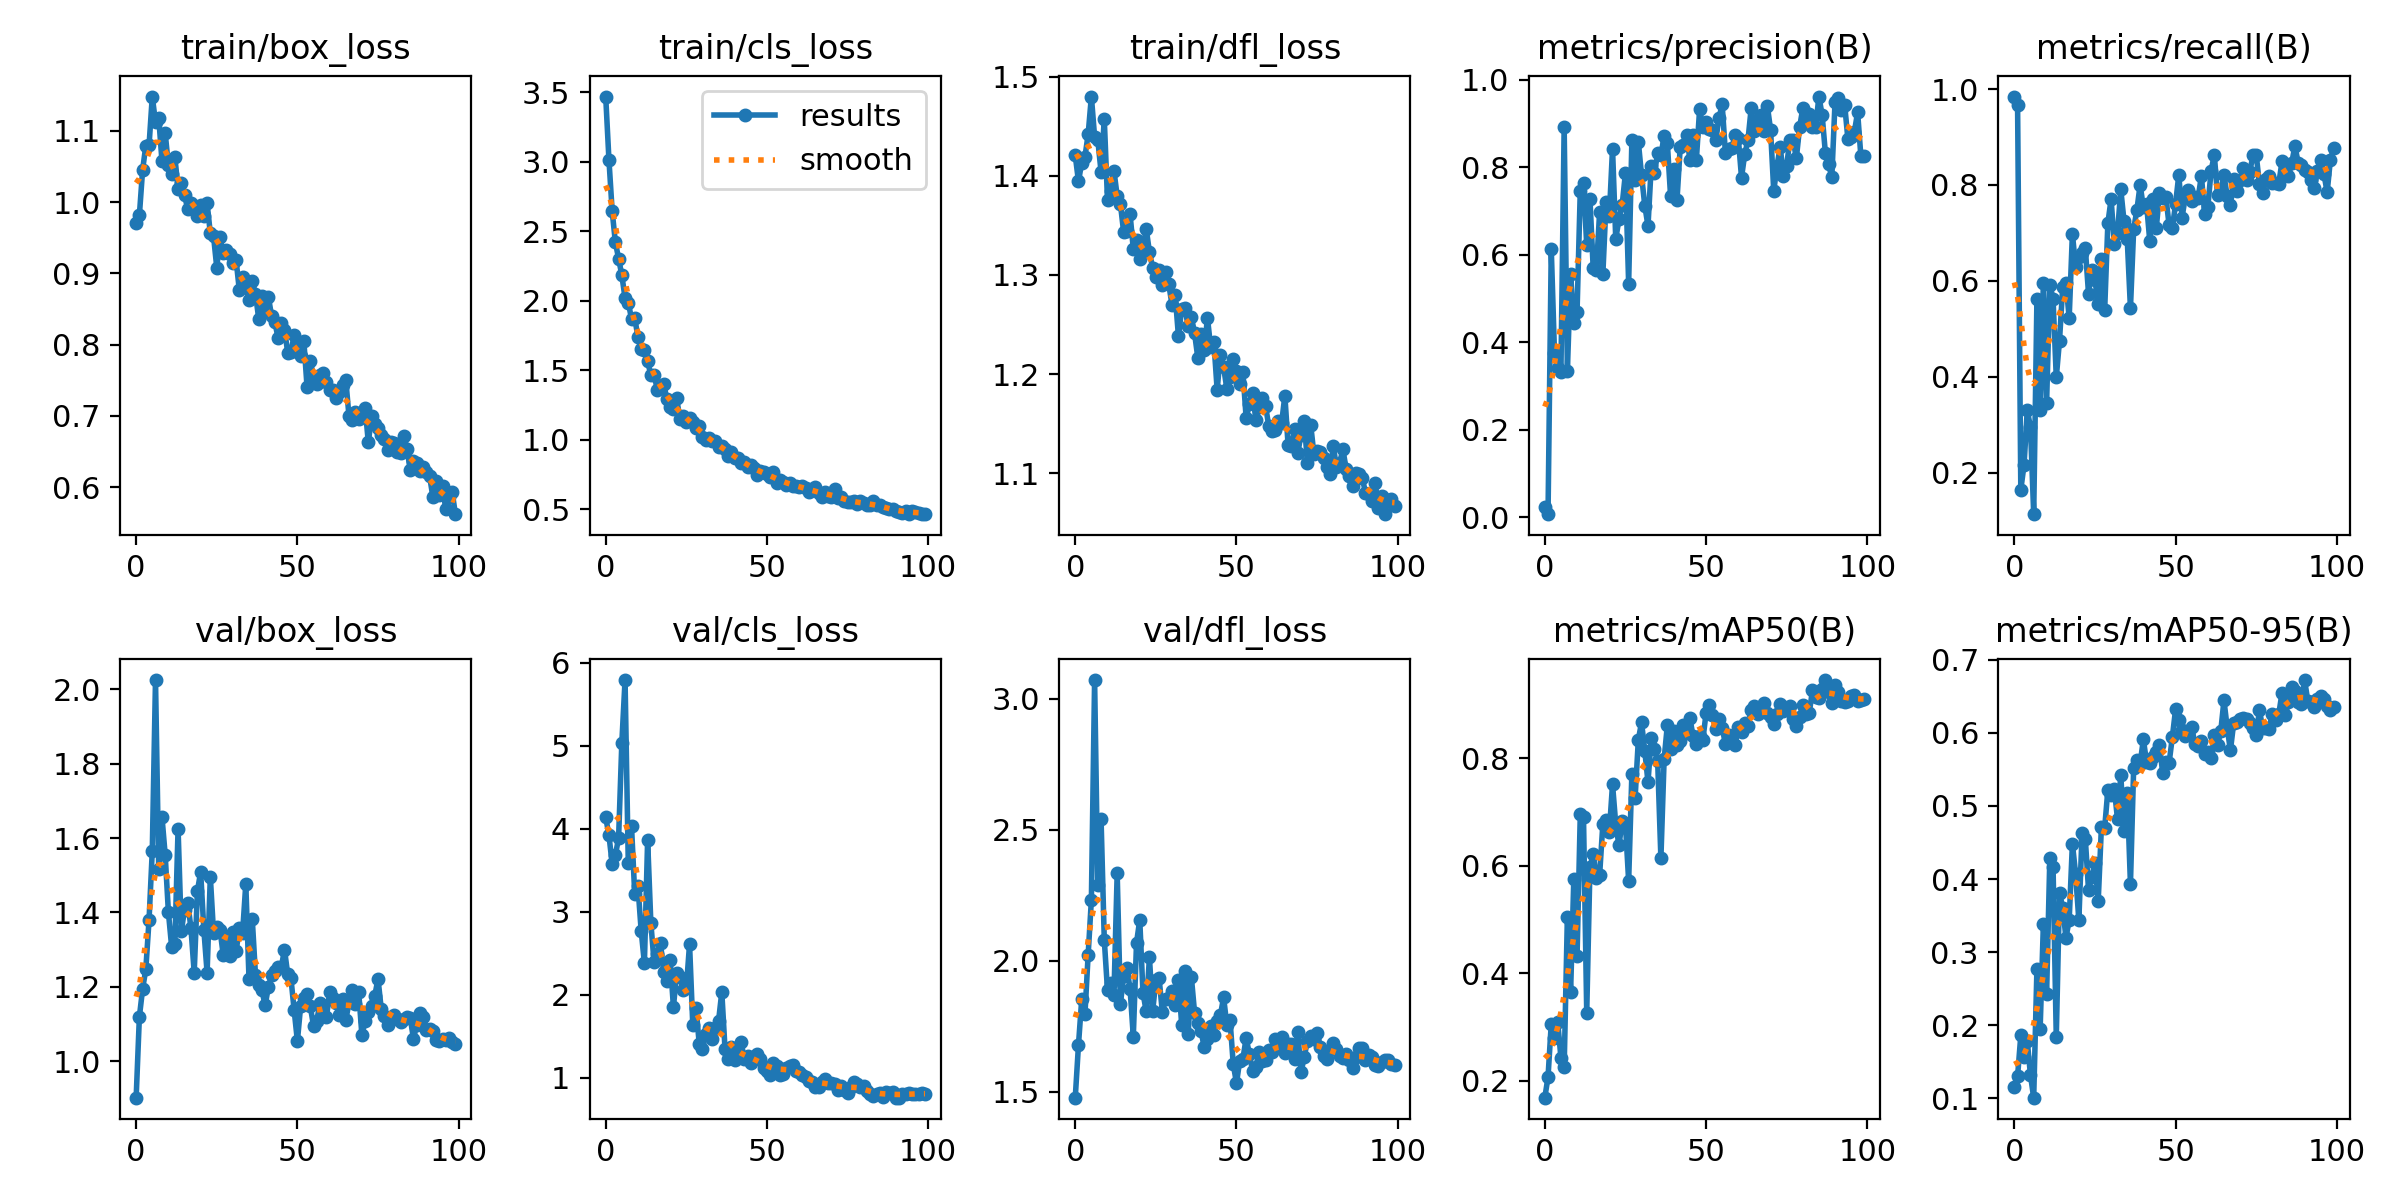

The data file committed next to this chart (first rows):
epoch, train/box_loss, train/cls_loss, train/dfl_loss, metrics/precision(B), metrics/recall(B), metrics/mAP50(B), metrics/mAP50-95(B), val/box_loss, val/cls_loss, val/dfl_loss, lr/pg0, lr/pg1, lr/pg2
0, 0.9705, 3.471, 1.421, 0.02419, 0.9844, 0.1683, 0.115, 0.9014, 4.137, 1.477, 0.0766, 0.0026, 0.0026
1, 0.9818, 3.017, 1.394, 0.0075, 0.9665, 0.2067, 0.13, 1.119, 3.925, 1.679, 0.05225, 0.005248, 0.005248
2, 1.045, 2.647, 1.413, 0.614, 0.1646, 0.3056, 0.1861, 1.194, 3.577, 1.852, 0.02784, 0.007842, 0.007842
3, 1.079, 2.421, 1.419, 0.376, 0.2161, 0.2784, 0.1563, 1.248, 3.681, 1.795, 0.009703, 0.009703, 0.009703
4, 1.08, 2.304, 1.442, 0.3407, 0.3299, 0.3093, 0.1787, 1.38, 3.89, 2.023, 0.009703, 0.009703, 0.009703
5, 1.148, 2.184, 1.48, 0.3334, 0.2951, 0.2424, 0.1315, 1.566, 5.038, 2.232, 0.009604, 0.009604, 0.009604
6, 1.112, 2.02, 1.439, 0.8927, 0.1135, 0.2245, 0.1009, 2.025, 5.793, 3.071, 0.009505, 0.009505, 0.009505
7, 1.118, 1.988, 1.436, 0.3352, 0.5626, 0.5044, 0.277, 1.517, 3.584, 2.287, 0.009406, 0.009406, 0.009406
8, 1.058, 1.871, 1.404, 0.5574, 0.3304, 0.3658, 0.1955, 1.658, 4.031, 2.541, 0.009307, 0.009307, 0.009307
9, 1.097, 1.877, 1.457, 0.4451, 0.5961, 0.5754, 0.3384, 1.555, 3.214, 2.08, 0.009208, 0.009208, 0.009208
10, 1.052, 1.737, 1.375, 0.4704, 0.3462, 0.4309, 0.2429, 1.401, 3.306, 1.886, 0.009109, 0.009109, 0.009109
11, 1.04, 1.649, 1.385, 0.7468, 0.5921, 0.6954, 0.4292, 1.308, 2.769, 1.915, 0.00901, 0.00901, 0.00901
12, 1.064, 1.648, 1.405, 0.7648, 0.5625, 0.6899, 0.4163, 1.315, 2.38, 1.87, 0.008911, 0.008911, 0.008911
13, 1.018, 1.565, 1.38, 0.6223, 0.3988, 0.3264, 0.1839, 1.625, 3.863, 2.333, 0.008812, 0.008812, 0.008812
14, 1.027, 1.463, 1.372, 0.7277, 0.4755, 0.5967, 0.381, 1.349, 2.864, 1.835, 0.008713, 0.008713, 0.008713
15, 1.01, 1.469, 1.343, 0.5706, 0.5882, 0.6211, 0.3607, 1.407, 2.392, 1.94, 0.008614, 0.008614, 0.008614
16, 0.9897, 1.36, 1.344, 0.5649, 0.5964, 0.5772, 0.3197, 1.426, 2.485, 1.972, 0.008515, 0.008515, 0.008515
17, 0.9983, 1.377, 1.361, 0.6984, 0.5225, 0.5827, 0.3437, 1.357, 2.617, 1.892, 0.008416, 0.008416, 0.008416
18, 0.9907, 1.398, 1.326, 0.556, 0.6984, 0.6775, 0.4486, 1.238, 2.269, 1.71, 0.008317, 0.008317, 0.008317
19, 0.9803, 1.29, 1.335, 0.7207, 0.6285, 0.6839, 0.4067, 1.458, 2.164, 2.068, 0.008218, 0.008218, 0.008218
20, 0.9958, 1.235, 1.316, 0.6889, 0.6497, 0.6626, 0.3435, 1.509, 2.416, 2.155, 0.008119, 0.008119, 0.008119
21, 0.9811, 1.221, 1.325, 0.8429, 0.6583, 0.7511, 0.4626, 1.353, 1.85, 1.877, 0.00802, 0.00802, 0.00802
22, 0.9986, 1.301, 1.347, 0.6365, 0.6687, 0.6769, 0.4552, 1.238, 2.264, 1.807, 0.007921, 0.007921, 0.007921
23, 0.9561, 1.147, 1.323, 0.6812, 0.5735, 0.6375, 0.3851, 1.496, 2.218, 2.013, 0.007822, 0.007822, 0.007822
24, 0.9521, 1.171, 1.307, 0.7149, 0.6217, 0.6837, 0.4033, 1.345, 2.051, 1.806, 0.007723, 0.007723, 0.007723
25, 0.9082, 1.128, 1.298, 0.7866, 0.6015, 0.6778, 0.4216, 1.361, 2.08, 1.927, 0.007624, 0.007624, 0.007624
26, 0.9505, 1.153, 1.305, 0.5343, 0.552, 0.5714, 0.3697, 1.353, 2.608, 1.933, 0.007525, 0.007525, 0.007525
27, 0.9288, 1.128, 1.29, 0.8615, 0.645, 0.7701, 0.4718, 1.286, 1.638, 1.804, 0.007426, 0.007426, 0.007426
28, 0.9322, 1.082, 1.303, 0.7712, 0.5383, 0.7256, 0.4696, 1.329, 1.845, 1.854, 0.007327, 0.007327, 0.007327
29, 0.9278, 1.095, 1.29, 0.8584, 0.7204, 0.8338, 0.5221, 1.281, 1.409, 1.857, 0.007228, 0.007228, 0.007228
30, 0.9149, 1.018, 1.27, 0.782, 0.7705, 0.8665, 0.5157, 1.348, 1.343, 1.885, 0.007129, 0.007129, 0.007129
31, 0.9185, 0.9954, 1.279, 0.7125, 0.6771, 0.8134, 0.523, 1.296, 1.527, 1.83, 0.00703, 0.00703, 0.00703
32, 0.8761, 1.013, 1.238, 0.6661, 0.7004, 0.7552, 0.4815, 1.358, 1.596, 1.928, 0.006931, 0.006931, 0.006931
33, 0.8954, 0.9914, 1.266, 0.802, 0.7909, 0.8373, 0.5421, 1.344, 1.467, 1.756, 0.006832, 0.006832, 0.006832
34, 0.882, 0.99, 1.267, 0.7866, 0.7251, 0.8173, 0.4662, 1.477, 1.599, 1.961, 0.006733, 0.006733, 0.006733
35, 0.8629, 0.9464, 1.249, 0.8337, 0.6873, 0.7942, 0.5184, 1.22, 1.684, 1.719, 0.006634, 0.006634, 0.006634
36, 0.8891, 0.9551, 1.258, 0.8276, 0.5428, 0.6135, 0.393, 1.383, 2.032, 1.938, 0.006535, 0.006535, 0.006535
37, 0.8714, 0.9347, 1.241, 0.8709, 0.7081, 0.7978, 0.5526, 1.232, 1.344, 1.801, 0.006436, 0.006436, 0.006436
38, 0.8366, 0.8835, 1.217, 0.855, 0.7478, 0.861, 0.5628, 1.204, 1.22, 1.764, 0.006337, 0.006337, 0.006337
39, 0.8678, 0.9119, 1.24, 0.7346, 0.8003, 0.817, 0.5578, 1.19, 1.367, 1.73, 0.006238, 0.006238, 0.006238
40, 0.8453, 0.8711, 1.225, 0.7969, 0.7537, 0.8494, 0.591, 1.15, 1.207, 1.671, 0.006139, 0.006139, 0.006139
41, 0.8671, 0.8704, 1.257, 0.7265, 0.76, 0.8239, 0.5601, 1.2, 1.292, 1.7, 0.00604, 0.00604, 0.00604
42, 0.8402, 0.835, 1.227, 0.8471, 0.6827, 0.831, 0.5586, 1.231, 1.427, 1.752, 0.005941, 0.005941, 0.005941
43, 0.832, 0.837, 1.232, 0.8508, 0.7704, 0.8624, 0.567, 1.243, 1.219, 1.716, 0.005842, 0.005842, 0.005842
44, 0.8094, 0.8047, 1.184, 0.8745, 0.7093, 0.8475, 0.574, 1.253, 1.258, 1.77, 0.005743, 0.005743, 0.005743
45, 0.831, 0.8186, 1.219, 0.8161, 0.7824, 0.8737, 0.584, 1.252, 1.172, 1.791, 0.005644, 0.005644, 0.005644
46, 0.8213, 0.7938, 1.207, 0.8733, 0.7735, 0.8401, 0.5447, 1.3, 1.25, 1.86, 0.005545, 0.005545, 0.005545
47, 0.789, 0.7485, 1.185, 0.8176, 0.7741, 0.8261, 0.5605, 1.233, 1.281, 1.755, 0.005446, 0.005446, 0.005446
48, 0.7894, 0.7735, 1.197, 0.9323, 0.7157, 0.8406, 0.5593, 1.223, 1.227, 1.772, 0.005347, 0.005347, 0.005347
49, 0.8139, 0.7643, 1.215, 0.8931, 0.7108, 0.8334, 0.5945, 1.137, 1.113, 1.604, 0.005248, 0.005248, 0.005248
50, 0.8014, 0.75, 1.203, 0.904, 0.7608, 0.8832, 0.6322, 1.054, 1.085, 1.533, 0.005149, 0.005149, 0.005149
51, 0.7835, 0.7332, 1.19, 0.8888, 0.8213, 0.8988, 0.6171, 1.147, 1.034, 1.618, 0.00505, 0.00505, 0.00505
52, 0.8053, 0.7683, 1.202, 0.8854, 0.732, 0.8805, 0.6036, 1.17, 1.171, 1.626, 0.004951, 0.004951, 0.004951
53, 0.7404, 0.688, 1.156, 0.862, 0.7748, 0.8535, 0.596, 1.181, 1.14, 1.705, 0.004852, 0.004852, 0.004852
54, 0.7768, 0.7107, 1.17, 0.9124, 0.7888, 0.872, 0.6011, 1.147, 1.031, 1.643, 0.004753, 0.004753, 0.004753
55, 0.7551, 0.6934, 1.181, 0.9437, 0.7659, 0.8566, 0.6081, 1.095, 1.045, 1.578, 0.004654, 0.004654, 0.004654
56, 0.7447, 0.6719, 1.154, 0.8337, 0.7749, 0.8262, 0.5841, 1.109, 1.116, 1.594, 0.004555, 0.004555, 0.004555
57, 0.7572, 0.6899, 1.167, 0.8412, 0.7729, 0.8436, 0.5822, 1.155, 1.144, 1.653, 0.004456, 0.004456, 0.004456
58, 0.76, 0.6664, 1.176, 0.8443, 0.8195, 0.8409, 0.5892, 1.127, 1.155, 1.617, 0.004357, 0.004357, 0.004357
59, 0.7474, 0.6675, 1.168, 0.8729, 0.7404, 0.8245, 0.571, 1.118, 1.082, 1.619, 0.004258, 0.004258, 0.004258
... 40 more rows
